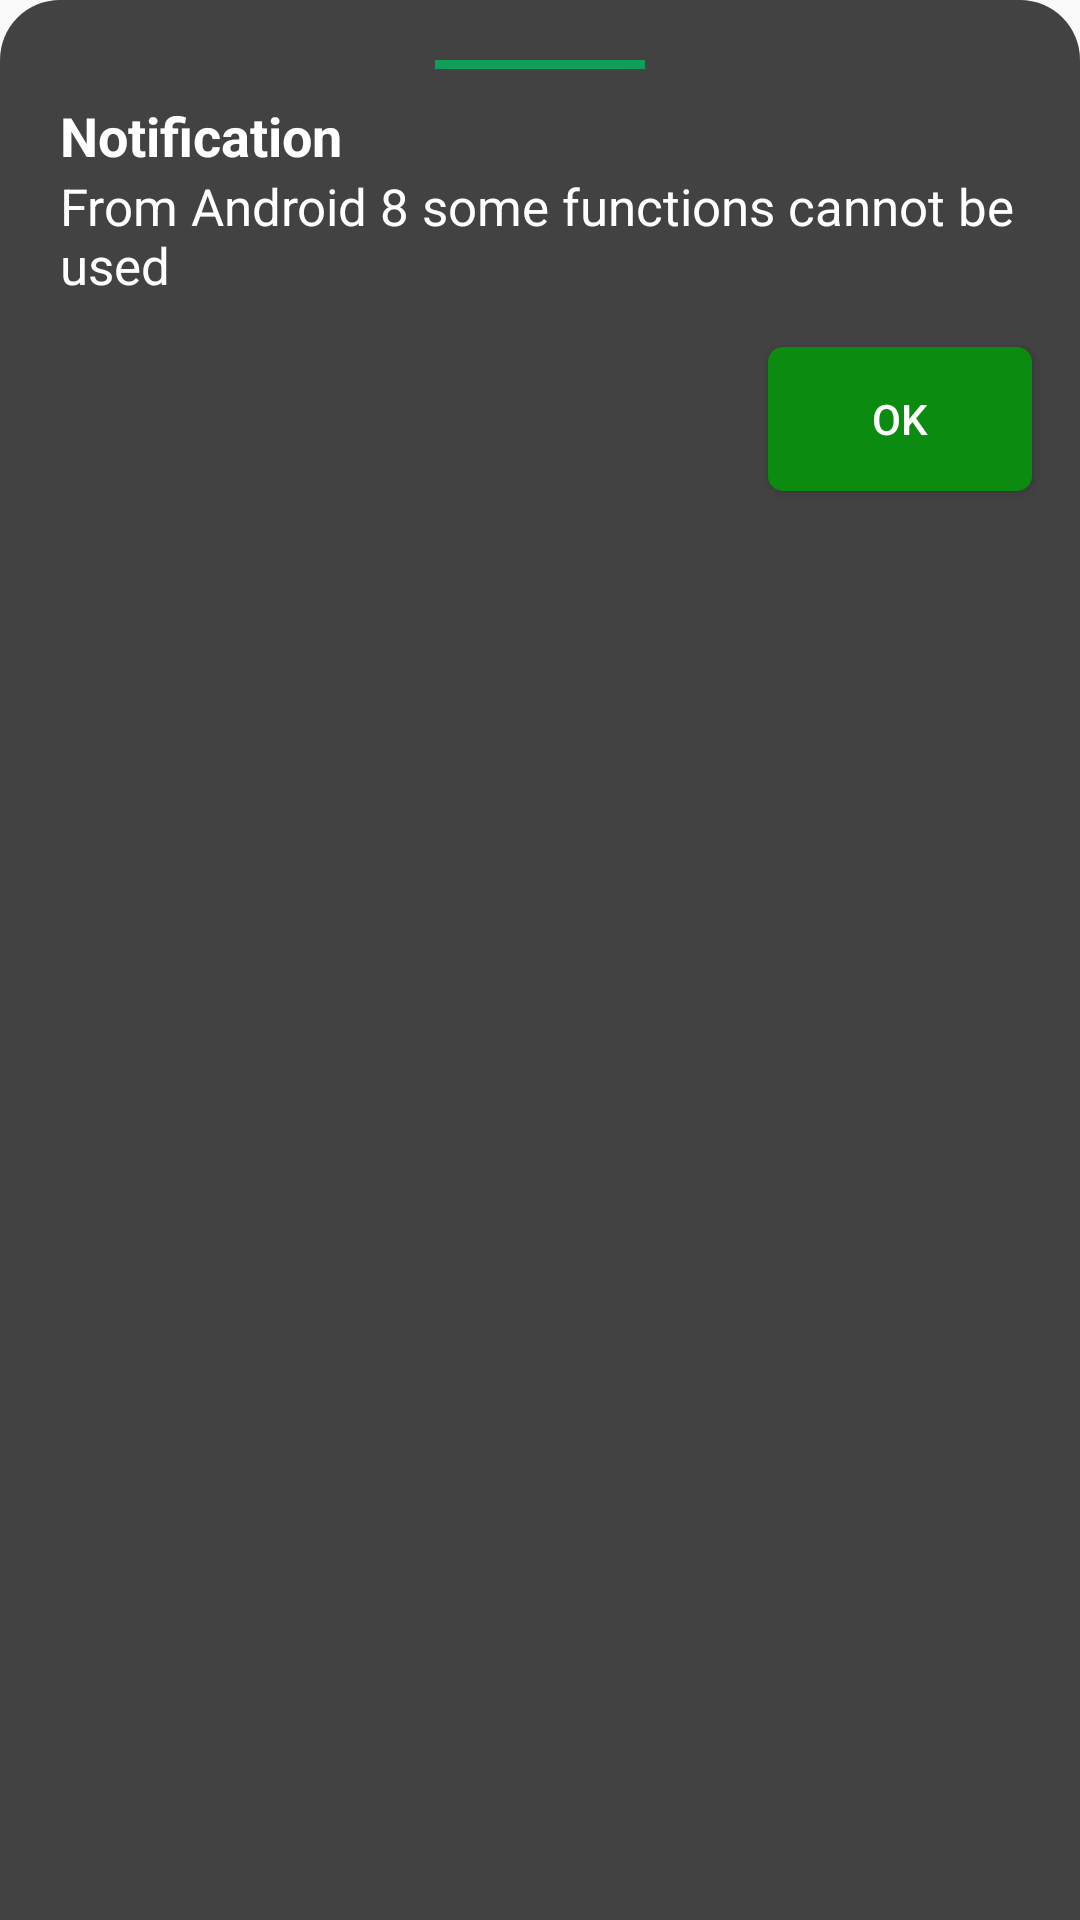

Produce the Android XML layout that renders to this screen, including the resource entries it uses.
<!-- AndroidManifest.xml: application theme AppTheme -->
<!-- res/layout/dialong_bottom.xml -->
<?xml version="1.0" encoding="utf-8"?>
<LinearLayout xmlns:android="http://schemas.android.com/apk/res/android"
    xmlns:app="http://schemas.android.com/apk/res-auto"
    android:orientation="vertical"
    android:id="@+id/bottomSheetContainer"
    android:layout_width="match_parent"
    android:background="@drawable/bottom_sheet_background"
    android:layout_height="wrap_content">
    <View
        android:layout_marginTop="@dimen/dimen_20"
        android:layout_gravity="center"
        android:layout_width="@dimen/dimen_70"
        android:layout_height="@dimen/dimen_3"
        android:layout_marginBottom="@dimen/dimen_10"
        android:background="@color/colorGreen"/>
    <TextView
        android:textColor="@color/colorWhite"
        android:layout_width="match_parent"
        android:layout_height="wrap_content"
        android:text="@string/Notification"
        android:textSize="@dimen/dimen_18"
        android:layout_marginLeft="@dimen/dimen_20"
        android:textStyle="bold"
        />
    <TextView
        android:textColor="@color/colorWhite"
        android:layout_marginRight="@dimen/dimen_20"
        android:textSize="@dimen/dimen_17"
        android:layout_marginLeft="@dimen/dimen_20"
        android:layout_width="match_parent"
        android:layout_height="wrap_content"
        android:text="@string/FromAndroid8"/>
    <Button
        android:layout_margin="@dimen/dimen_16"
        android:layout_gravity="right"
        android:layout_width="wrap_content"
        android:layout_height="wrap_content"
        android:text="@string/OK"
        android:textColor="@color/colorWhite"
        android:background="@drawable/btn_focus"
        android:id="@+id/button_share"

        />

</LinearLayout>
<!-- resources referenced by this layout -->
<resources>
  <color name="colorGreen">#0F9D58</color>
  <color name="colorWhite">#FFFFFF</color>
  <dimen name="dimen_10">10dp</dimen>
  <dimen name="dimen_16">16dp</dimen>
  <dimen name="dimen_17">17dp</dimen>
  <dimen name="dimen_18">18dp</dimen>
  <dimen name="dimen_20">20dp</dimen>
  <dimen name="dimen_3">3dp</dimen>
  <dimen name="dimen_70">70dp</dimen>
  <!-- drawable bottom_sheet_background (drawable) -->
  <?xml version="1.0" encoding="utf-8"?>
  <shape xmlns:android="http://schemas.android.com/apk/res/android"
      android:shape="rectangle">
      <solid
          android:color="@color/colorBackgroundCardNight"
          />
      <corners
          android:topLeftRadius="@dimen/dimen_20"
          android:topRightRadius="@dimen/dimen_20"/>
  </shape>
  <!-- drawable btn_focus (drawable) -->
  <?xml version="1.0" encoding="utf-8"?>
      <shape xmlns:android="http://schemas.android.com/apk/res/android">
          <corners android:radius="5dp"/>
  
          <solid android:color="#0B8B10"/>
          <padding
  
              android:top="@dimen/dimen_10"
              android:right="@dimen/dimen_10"
              android:left="@dimen/dimen_10"
              android:bottom="@dimen/dimen_10"
              />
      </shape>
  <string name="FromAndroid8">From Android 8 some functions cannot be used</string>
  <string name="Notification">Notification</string>
  <string name="OK">OK</string>
  <style name="AppTheme" parent="Theme.AppCompat.Light.NoActionBar">
          <item name="colorPrimary">@color/colorPrimary</item>
          <item name="colorPrimaryDark">@color/colorPrimaryDark</item>
          <item name="colorAccent">@color/colorAccent</item>
  
  
  
  
          <item name="attrsBackgroundColor">@color/colorBackgroundLight</item>
          <item name="attrsCardBackgroundColor">@color/colorBackgroundCardLight</item>
          <item name="attrsTextColor">@color/colorTextLight</item>
          <item name="attrsTintColor">@color/colorTintLight</item>
          <item name="attrsButtonColor">@color/colorButtonLight</item>
  
  
  
  
          <item name="android:windowAnimationStyle">@style/WindowAnimationTransition</item>
  
          <item name="attrsBackgroundColorDialog">@color/colorBackgroundCardLight</item>
  
      </style>
  <color name="colorBackgroundCardNight">#424242</color>
  <color name="colorPrimary">#6200EE</color>
  <color name="colorPrimaryDark">#3700B3</color>
  <color name="colorAccent">#16a085</color>
  <color name="colorBackgroundLight">#fcfcfc</color>
  <color name="colorBackgroundCardLight">#ffffff</color>
  <color name="colorTextLight">#808080</color>
  <color name="colorTintLight">#808080</color>
  <color name="colorButtonLight">#2196F3</color>
  <style name="WindowAnimationTransition">
          <item name="android:windowEnterAnimation">@android:anim/fade_in</item>
          <item name="android:windowExitAnimation">@android:anim/fade_out</item>
      </style>
</resources>
